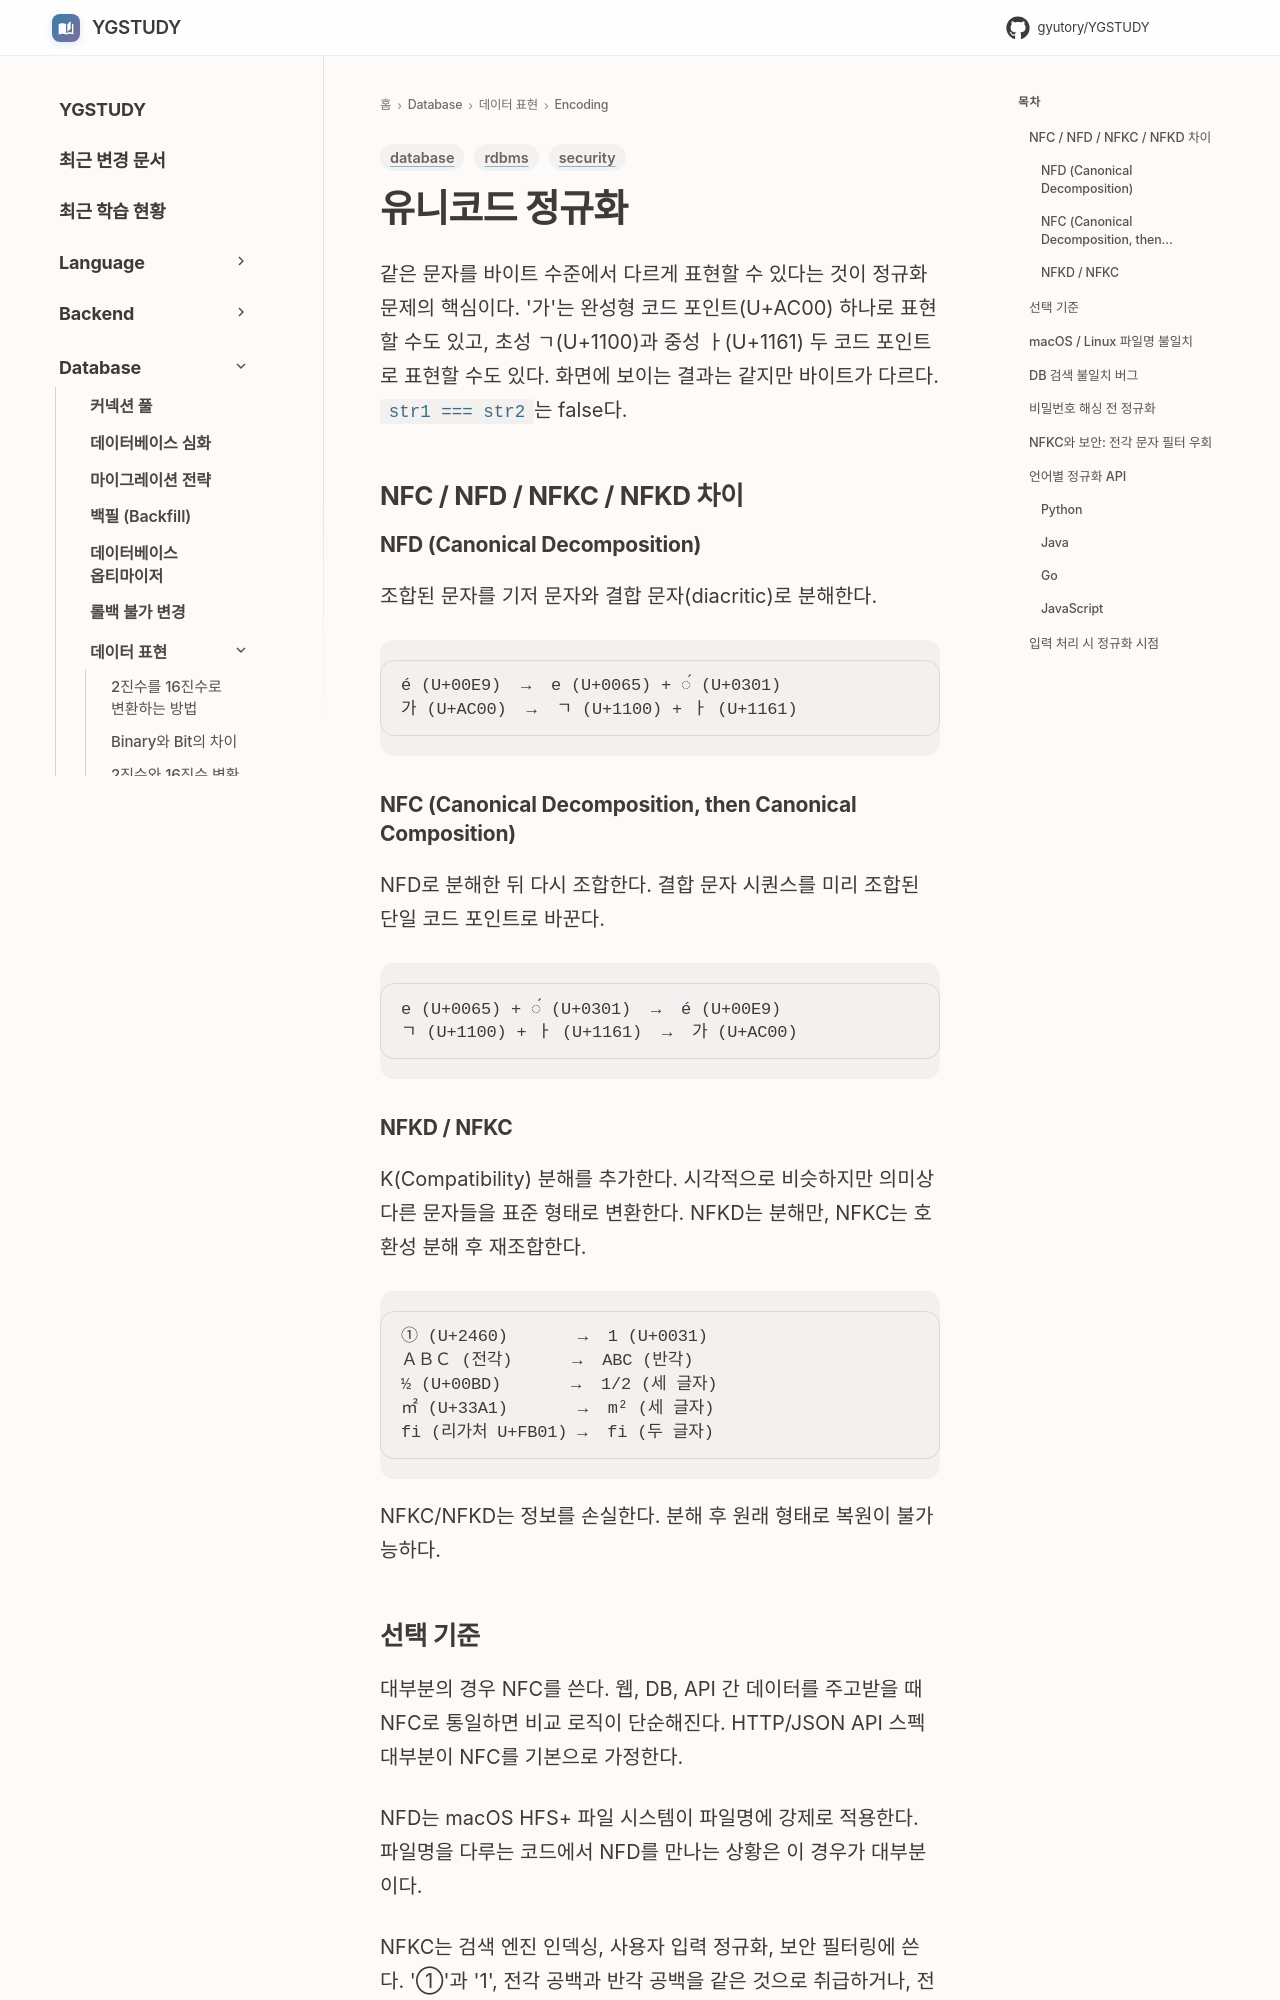

repository: GYUTORY/YGSTUDY · page: DataBase/DataRepresentation/Encoding/Unicode_Normalization/index.html · generator: mkdocs

---
title: 유니코드 정규화 (Unicode Normalization)
tags: [rdbms, database, security]
updated: 2026-08-05
---

# 유니코드 정규화

같은 문자를 바이트 수준에서 다르게 표현할 수 있다는 것이 정규화 문제의 핵심이다. '가'는 완성형 코드 포인트(U+AC00) 하나로 표현할 수도 있고, 초성 ㄱ(U+1100)과 중성 ㅏ(U+1161) 두 코드 포인트로 표현할 수도 있다. 화면에 보이는 결과는 같지만 바이트가 다르다. `str1 === str2`는 false다.

## NFC / NFD / NFKC / NFKD 차이

### NFD (Canonical Decomposition)

조합된 문자를 기저 문자와 결합 문자(diacritic)로 분해한다.

```
é (U+00E9)  →  e (U+0065) + ◌́ (U+0301)
가 (U+AC00)  →  ㄱ (U+1100) + ㅏ (U+1161)
```

### NFC (Canonical Decomposition, then Canonical Composition)

NFD로 분해한 뒤 다시 조합한다. 결합 문자 시퀀스를 미리 조합된 단일 코드 포인트로 바꾼다.

```
e (U+0065) + ◌́ (U+0301)  →  é (U+00E9)
ㄱ (U+1100) + ㅏ (U+1161)  →  가 (U+AC00)
```

### NFKD / NFKC

K(Compatibility) 분해를 추가한다. 시각적으로 비슷하지만 의미상 다른 문자들을 표준 형태로 변환한다. NFKD는 분해만, NFKC는 호환성 분해 후 재조합한다.

```
① (U+2460)       →  1 (U+0031)
ＡＢＣ (전각)      →  ABC (반각)
½ (U+00BD)       →  1/2 (세 글자)
㎡ (U+33A1)       →  m² (세 글자)
fi (리가처 U+FB01) →  fi (두 글자)
```

NFKC/NFKD는 정보를 손실한다. 분해 후 원래 형태로 복원이 불가능하다.

## 선택 기준

대부분의 경우 NFC를 쓴다. 웹, DB, API 간 데이터를 주고받을 때 NFC로 통일하면 비교 로직이 단순해진다. HTTP/JSON API 스펙 대부분이 NFC를 기본으로 가정한다.

NFD는 macOS HFS+ 파일 시스템이 파일명에 강제로 적용한다. 파일명을 다루는 코드에서 NFD를 만나는 상황은 이 경우가 대부분이다.

NFKC는 검색 엔진 인덱싱, 사용자 입력 정규화, 보안 필터링에 쓴다. '①'과 '1', 전각 공백과 반각 공백을 같은 것으로 취급하거나, 전각 문자를 이용한 필터 우회를 막을 때 필요하다. 정보 손실이 있으므로 원본 표시용 데이터에는 적용하면 안 된다.

---
